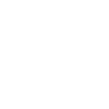
t = 0.00 s
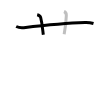
t = 2.25 s
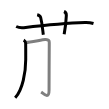
t = 4.50 s
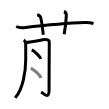
t = 6.50 s
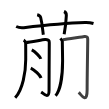
t = 8.75 s
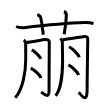
t = 11.00 s

The animated SVG that drew these frames (rendered in a browser with its animation timeline set to each time). Animation: 11 SMIL elements (animate=11); one cycle of 11.00 s.

<svg width="109px" height="109px" viewBox="0 0 px 109px" xmlns="http://www.w3.org/2000/svg" xmlns:xlink="http://www.w3.org/1999/xlink" xml:space="preserve" version="1.1"  baseProfile="full">
<path d="M16.17,26.5c1.38,0.68,4.83,1.5,7.67,1.17C36.45,26.18,68.75,23,85,22.5c3.26-0.1,7.35,0.66,8.5,1" style="fill:none;stroke:black;stroke-width:3;opacity:0">
  <animate attributeType="CSS" attributeName="opacity" from="0" to="1" begin="0s" dur="1s" repeatCount="Indefinite" fill="freeze" />
</path>
<path d="M37.17,14.67c2.17,0.5,3.29,1.99,3.5,2.83c1.97,7.87,2.1,14.31,2.67,17.17" style="fill:none;stroke:black;stroke-width:3;opacity:0">
  <animate attributeType="CSS" attributeName="opacity" from="0" to="1" begin="1s" dur="1s" repeatCount="Indefinite" fill="freeze" />
</path>
<path d="M64,11.5c1.67,0.67,2.39,2.44,2.33,4c-0.17,4.5-1.05,12.65-2.17,18.67" style="fill:none;stroke:black;stroke-width:3;opacity:0">
  <animate attributeType="CSS" attributeName="opacity" from="0" to="1" begin="2s" dur="1s" repeatCount="Indefinite" fill="freeze" />
</path>
<path d="M23.67,40.17c1.08,0.58,1.99,2.53,2,3.33c0.08,7.25,0.06,8.5,0.06,15.9c0,12.87-3.06,30.41-10.54,38.44" style="fill:none;stroke:black;stroke-width:3;opacity:0">
  <animate attributeType="CSS" attributeName="opacity" from="0" to="1" begin="3s" dur="1s" repeatCount="Indefinite" fill="freeze" />
</path>
<path d="M26.21,42.45c3.18-0.19,16.43-2.73,18.79-2.95c4.24-0.39,4.27,2,4.27,3.23c0,6.59-0.21,32.76-0.21,47.22c0,10.08-5.24,3.8-7.89,2.05" style="fill:none;stroke:black;stroke-width:3;opacity:0">
  <animate attributeType="CSS" attributeName="opacity" from="0" to="1" begin="4s" dur="1s" repeatCount="Indefinite" fill="freeze" />
</path>
<path d="M31.77,49.92c3.19,1.58,8.24,6.51,9.04,8.97" style="fill:none;stroke:black;stroke-width:3;opacity:0">
  <animate attributeType="CSS" attributeName="opacity" from="0" to="1" begin="5s" dur="1s" repeatCount="Indefinite" fill="freeze" />
</path>
<path d="M30.77,68.08c3.63,1.74,9.38,7.17,10.29,9.88" style="fill:none;stroke:black;stroke-width:3;opacity:0">
  <animate attributeType="CSS" attributeName="opacity" from="0" to="1" begin="6s" dur="1s" repeatCount="Indefinite" fill="freeze" />
</path>
<path d="M60.5,38.33c0.75,0.92,1.83,2.37,1.83,3.17c0,3.58,0.26,14.43,0.26,19.56c0,13.8-2.19,29.18-6.98,34.69" style="fill:none;stroke:black;stroke-width:3;opacity:0">
  <animate attributeType="CSS" attributeName="opacity" from="0" to="1" begin="7s" dur="1s" repeatCount="Indefinite" fill="freeze" />
</path>
<path d="M63,39.83c4.25-0.58,19.71-3.13,21.51-3.35c3.22-0.39,3.22,1.7,3.22,2.94c0,6.66-0.6,35.68-0.6,50.29c0,15.28-6.44,4.38-8.46,2.62" style="fill:none;stroke:black;stroke-width:3;opacity:0">
  <animate attributeType="CSS" attributeName="opacity" from="0" to="1" begin="8s" dur="1s" repeatCount="Indefinite" fill="freeze" />
</path>
<path d="M69.02,46.75c3.63,1.86,9.38,7.65,10.29,10.55" style="fill:none;stroke:black;stroke-width:3;opacity:0">
  <animate attributeType="CSS" attributeName="opacity" from="0" to="1" begin="9s" dur="1s" repeatCount="Indefinite" fill="freeze" />
</path>
<path d="M68.43,64.92c3.6,1.77,9.31,7.29,10.21,10.05" style="fill:none;stroke:black;stroke-width:3;opacity:0">
  <animate attributeType="CSS" attributeName="opacity" from="0" to="1" begin="10s" dur="1s" repeatCount="Indefinite" fill="freeze" />
</path>
</svg>
